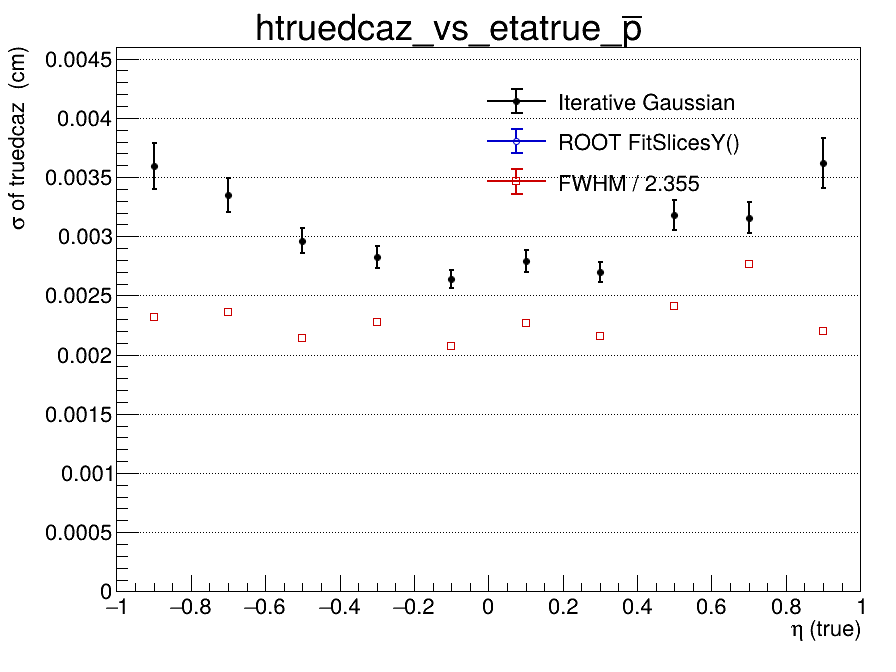

The table this chart was drawn from, first rows:
x_low, x_high, x_center, entries, iterative_mean, iterative_mean_error, iterative_sigma, iterative_sigma_error, iterative_chi2_ndf, iterative_iterations, iterative_fit_status, fitslicesy_sigma, fitslicesy_sigma_error, fwhm, fwhm_sigma
-1, -0.8, -0.9, 1433, 7.6563570069e-05, 0.0001365, 0.003593, 0.0001941, 0.8722, 2, 0, 0, 0, 0.005448, 0.002314
-0.8, -0.6, -0.7, 1602, -4.88672685784e-05, 0.0001148, 0.003348, 0.0001448, 1.224, 2, 0, 0, 0, 0.005567, 0.002364
-0.6, -0.4, -0.5, 1750, -7.03495214617e-06, 8.91403103359e-05, 0.002961, 0.0001063, 0.9008, 2, 0, 0, 0, 0.005047, 0.002143
-0.4, -0.2, -0.3, 1791, -6.72159112287e-05, 8.18356892764e-05, 0.002828, 9.20557640814e-05, 0.8958, 2, 0, 0, 0, 0.005359, 0.002276
-0.2, 0, -0.1, 1884, 0.0001048, 7.19263083613e-05, 0.002642, 7.62815763241e-05, 0.875, 2, 0, 0, 0, 0.00489, 0.002077
0, 0.2, 0.1, 1831, -8.51447522992e-05, 8.02192527026e-05, 0.002791, 9.10558776155e-05, 1.118, 2, 0, 0, 0, 0.00533, 0.002263
0.2, 0.4, 0.3, 1803, 0.0001199, 7.58729754593e-05, 0.0027, 8.34583364029e-05, 0.9031, 2, 0, 0, 0, 0.005072, 0.002154
0.4, 0.6, 0.5, 1729, -0.0001131, 0.0001009, 0.003181, 0.0001266, 0.8151, 2, 0, 0, 0, 0.005683, 0.002413
0.6, 0.8, 0.7, 1556, -4.58252147526e-05, 0.0001051, 0.003158, 0.0001284, 0.836, 2, 0, 0, 0, 0.006517, 0.002768
0.8, 1, 0.9, 1378, 4.83938456246e-05, 0.0001428, 0.003621, 0.0002108, 1.479, 2, 0, 0, 0, 0.005186, 0.002202
